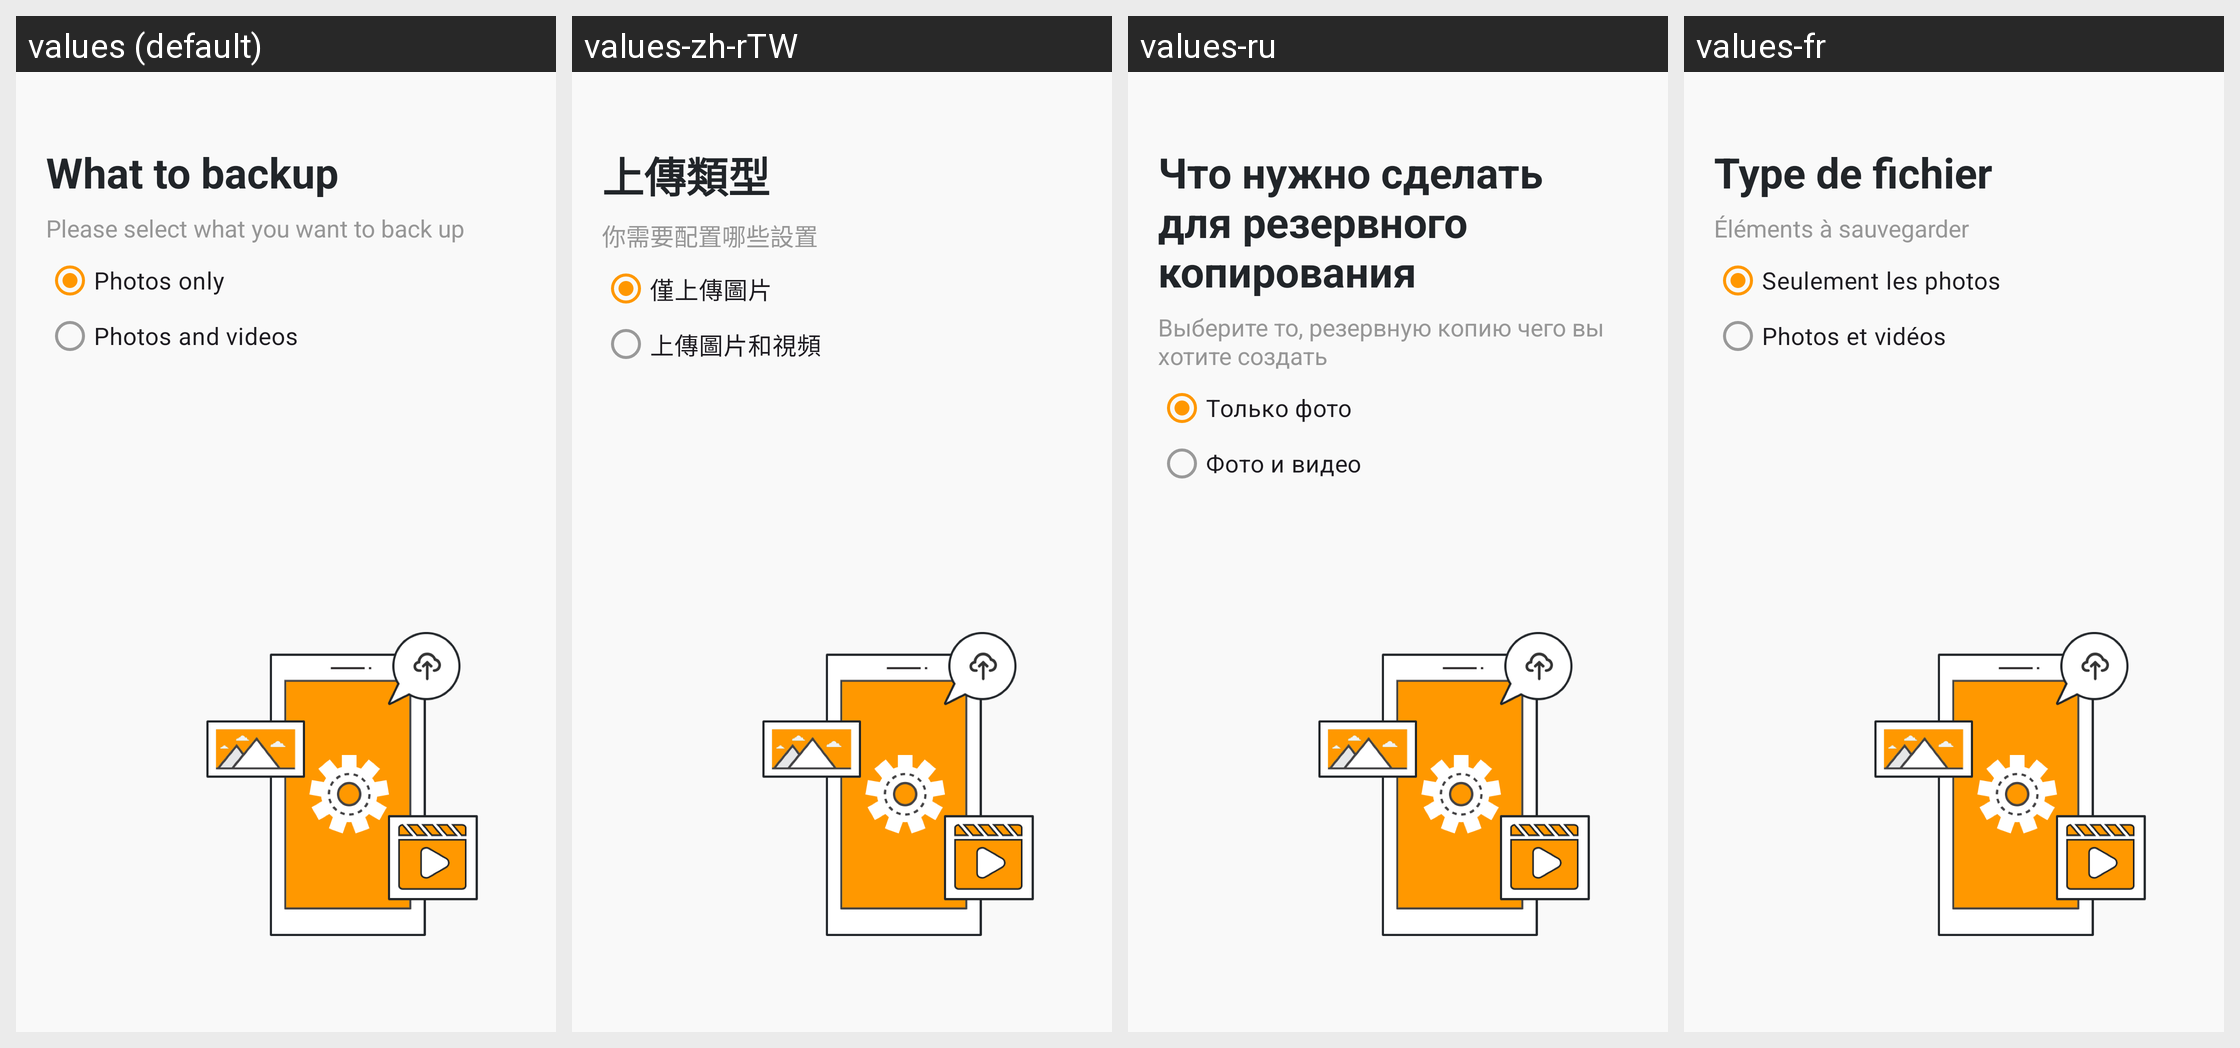

Locale-by-locale string values for the Android screen shown in this grid:
Android screen res/layout/cuc_what_to_upload_fragment.xml rendered under 4 locales, left to right: values (default), values-zh-rTW, values-ru, values-fr. Device: Nexus 5 (rendered at 1080×1920; each locale shown at half size, 540×960, under a caption strip naming it); theme App.Theme.
Other locales in the repository, not shown: values-ar, values-cs-rCZ, values-de, values-el, values-es, values-es-rAR, values-fi, values-hu, values-is-rIS, values-it, values-ja-rJP, values-ko, values-nb-rNO, values-nl-rNL, values-pl-rPL, values-pt-rBR, values-tr, values-uz, values-zh-rCN.
Strings drawn on this screen, with the default value and each locale's value (text and hints the layout hard-codes, and strings that could not be matched under every locale, appear in the picture but are not listed):

settings_cuc_type_title
  values: What to backup
  values-zh-rTW: 上傳類型
  values-ru: Что нужно сделать для резервного копирования
  values-fr: Type de fichier

settings_cuc_what_hint
  values: Please select what you want to back up
  values-zh-rTW: 你需要配置哪些設置
  values-ru: Выберите то, резервную копию чего вы хотите создать
  values-fr: Éléments à sauvegarder

settings_cuc_type_photo
  values: Photos only
  values-zh-rTW: 僅上傳圖片
  values-ru: Только фото
  values-fr: Seulement les photos

settings_cuc_type_video
  values: Photos and videos
  values-zh-rTW: 上傳圖片和視頻
  values-ru: Фото и видео
  values-fr: Photos et vidéos
